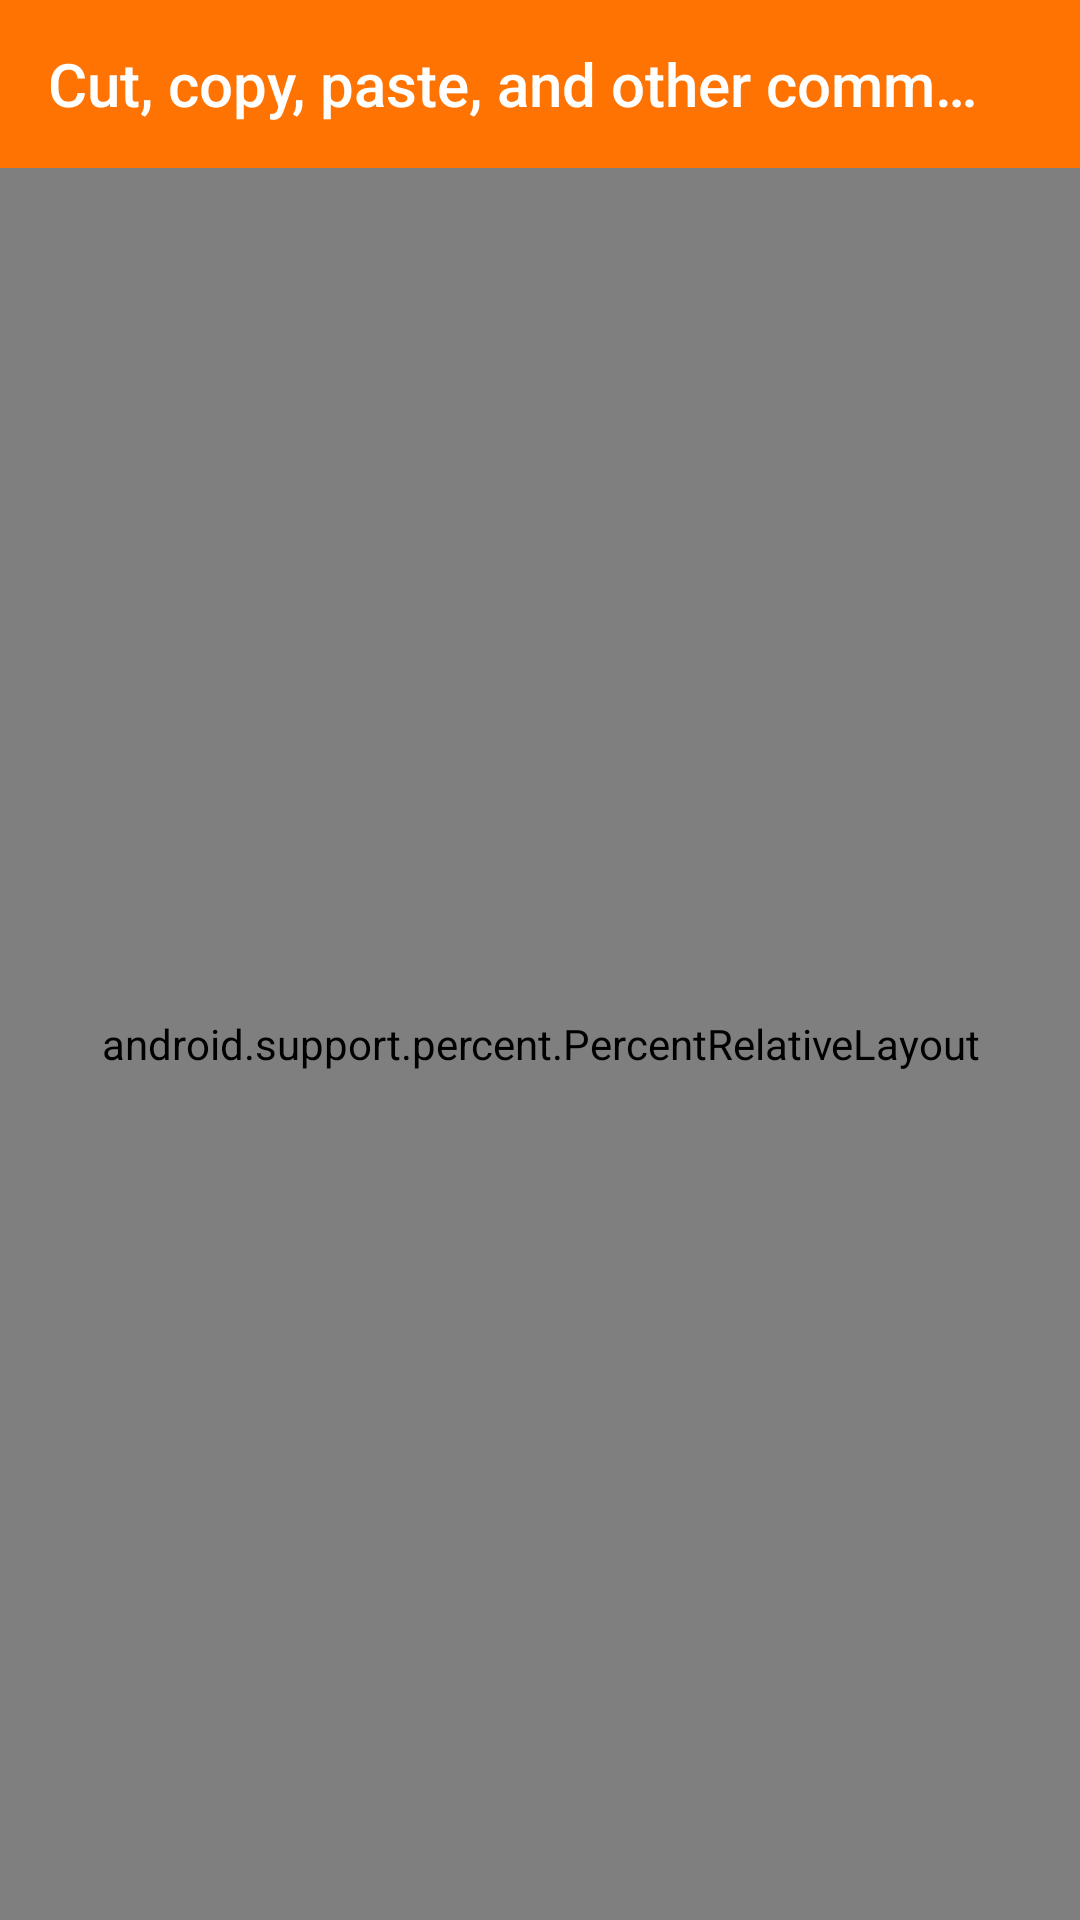

Reconstruct the res/layout file that produces this screen, plus the resources it refers to.
<!-- AndroidManifest.xml: application theme Theme.AppCompat.Light.NoActionBar -->
<!-- res/layout/a_cutandothercommonshortcuts.xml -->
<?xml version="1.0" encoding="UTF-8"?>
<LinearLayout xmlns:app="http://schemas.android.com/apk/res-auto" xmlns:android="http://schemas.android.com/apk/res/android"  android:background="#FFFFFFFF" android:orientation="vertical" android:layout_height="match_parent" android:layout_width="match_parent" android:id="@+id/a_cutandothercommonshortcuts">
   <android.support.v7.widget.Toolbar xmlns:android="http://schemas.android.com/apk/res/android" app:titleTextColor="#FFFFFFFF" android:background="#FFFE7301" android:textSize="20sp" android:fontFamily="sans-serif-condensed" android:textStyle="normal" app:title="Cut, copy, paste, and other common shortcuts" android:theme="@style/app_bar_style11" android:layout_height="wrap_content" android:layout_width="match_parent" android:id="@+id/app_bar16"/>
   <ScrollView android:fillViewport="true" android:layout_height="match_parent" android:layout_width="match_parent">
      <android.support.percent.PercentRelativeLayout android:layout_height="wrap_content" android:layout_width="match_parent">
         <com.google.android.gms.ads.AdView xmlns:ads="http://schemas.android.com/apk/res-auto" android:background="#FFFFFFFF" ads:adUnitId="ca-app-pub-6875663397521117/5407172994" ads:adSize="BANNER" app:layout_marginStartPercent="0%" app:layout_marginTopPercent="89.999997615814%" app:layout_heightPercent="10.000000149012%" android:layout_height="0dp" android:layout_width="match_parent" android:id="@+id/ad_mob_banner_ad120"/>
         <com.company.app.elements.acutandothercommonshortcutsactivity.ScrollView1 android:background="#FFFFFFFF" android:fillViewport="true" android:scrollbars="vertical" app:layout_marginTopPercent="-0.200000009499%" app:layout_marginStartPercent="0%" android:layout_width="match_parent" app:layout_heightPercent="89.999997615814%" android:layout_height="0dp" android:id="@+id/scroll_view118">
            <android.support.percent.PercentRelativeLayout android:layout_height="match_parent" android:layout_width="wrap_content">
               <android.webkit.WebView android:outlineProvider="bounds" android:focusableInTouchMode="true" android:focusable="true" app:layout_marginStartPercent="0%" app:layout_marginTopPercent="0%" android:layout_height="match_parent" android:layout_width="match_parent" android:id="@+id/web_view1"/>
            </android.support.percent.PercentRelativeLayout>
         </com.company.app.elements.acutandothercommonshortcutsactivity.ScrollView1>
      </android.support.percent.PercentRelativeLayout>
   </ScrollView>
</LinearLayout>
<!-- resources referenced by this layout -->
<resources>
  <style parent="@style/Widget.AppCompat.ActionBar" name="app_bar_style11">
        <item name="android:background">@color/app_bar_background_color</item>
        <item name="android:actionOverflowButtonStyle">@style/app_bar_overflow16</item>
        <item name="actionOverflowButtonStyle">@style/app_bar_overflow16</item>
        <item name="android:textColorPrimary">@color/app_bar_text_color23</item>
     </style>
  <color name="app_bar_background_color">#FFFE7301</color>
  <style parent="@style/Widget.AppCompat.ActionButton.Overflow" name="app_bar_overflow16">
        <item name="android:layout_width">24dp</item>
        <item name="android:layout_height">24dp</item>
        <item name="android:adjustViewBounds">true</item>
        <item name="android:scaleType">fitCenter</item>
     </style>
  <color name="app_bar_text_color23">#FFFFFFFF</color>
</resources>
